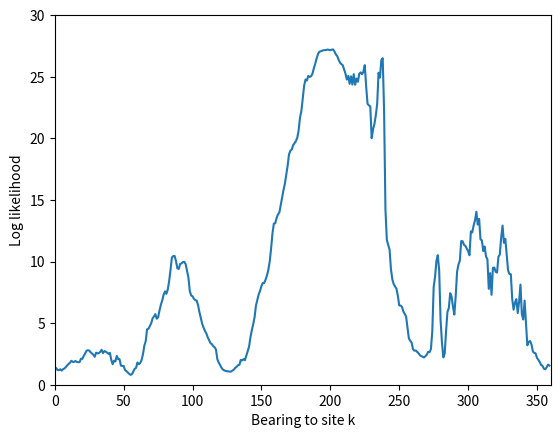

This chart was generated by the following Python code:
import matplotlib.pyplot as pp
from mpl_toolkits.mplot3d import Axes3D
from matplotlib import cm
from matplotlib.ticker import LinearLocator, FormatStrFormatter
import numpy as np

ll = np.array(
[1.42085322,1.35285993,1.18830269,1.18331967,1.2539594,
1.14629566,1.26103603,1.31740614,1.43424418,1.5681383,
1.68285517,1.77786335,1.94239073,1.85991538,1.84684639,
1.92689057,1.84848388,1.82714279,1.8340232,2.10766299,
2.10049191,2.3334456,2.52921488,2.75435864,2.80308071,
2.77025317,2.64043282,2.53971767,2.431595,2.26811926,
2.60220089,2.54506017,2.56741635,2.67036791,2.8363702,
2.56239404,2.73033644,2.68594506,2.60296885,2.50590471,
2.59168578,2.01459077,1.66340607,1.95167252,1.88557522,
2.34257014,2.07629265,2.07629265,1.55122727,1.52265882,
1.52265882,1.18562057,1.10143528,0.99590812,0.88447481,
0.80281091,0.84869958,1.07608606,1.28957983,1.37274796,
1.80177824,1.66130443,1.766591,1.99749587,2.47432673,
3.16668124,3.5324315,4.49856121,4.54236257,4.75885878,
4.99724189,5.3829304,5.54296404,5.73068744,5.36006045,
5.47033564,6.01917744,6.48662618,6.84280576,7.30446801,
7.57755932,7.37785583,7.7256427,8.40213043,9.32427439,
10.33314679,10.44341479,10.4456747,10.02059605,9.44087681,
9.39892858,9.81048187,9.84650344,9.95704007,9.97410347,
9.78692234,9.24804714,8.69368874,7.6020262,7.24597763,
7.17545225,6.97729585,6.86282533,6.82522856,6.45145464,
5.8890365,5.40211242,4.9356055,4.63304153,4.36810037,
4.16736339,3.85247784,3.61724461,3.37581578,3.29457663,
3.12553727,3.03986764,2.85162339,2.07084469,1.80210036,
1.58576171,1.3825189,1.23282325,1.16588396,1.11640877,
1.09467461,1.08070711,1.05859675,1.07333376,1.14646045,
1.22775175,1.36994894,1.45410118,1.58760806,1.61539101,
2.01147176,1.97345574,2.07696536,1.98859177,2.36099856,
2.71388417,3.07900137,3.84718879,4.42028854,4.90003706,
5.46696947,6.41187378,6.86588678,7.33916868,7.62160668,
8.00776564,8.25975522,8.25943134,8.52785776,8.86731614,
9.32451228,9.99755649,11.04674856,12.27969778,13.07868141,
13.10148852,13.52915837,13.82987658,13.97318636,14.58583373,
15.20068651,15.79484613,16.31265405,17.03341549,17.76771577,
18.69758074,18.99180054,19.0931561,19.436315,19.6036795,
19.77180467,20.04180387,20.65700458,21.68698447,22.23670298,
23.2391252,24.28119112,24.77823347,24.69072103,25.06540729,
24.98568913,25.0329275,25.2435202,25.66793669,26.0407556,
26.47062844,26.82178189,27.02321421,27.06201736,27.11041108,
27.14868674,27.16208886,27.16737774,27.2037518,27.18280484,
27.15035827,27.1962143,27.21587699,27.04933674,26.81131487,
26.67592484,26.38886478,26.14070121,26.02662676,25.93365229,
25.60175945,25.2437336,24.76710291,25.06459016,24.42232896,
25.03823864,24.363874,25.20686456,24.34475736,24.85263812,
24.58881956,25.24637087,25.3521147,25.20262916,25.39520765,
25.9400985,24.216794,22.80454504,22.67039742,22.59284591,
20.01381235,20.71948685,21.16326943,21.86379343,22.80027553,
25.32184173,24.92745193,26.33854958,26.50577445,22.35518401,
14.24740669,11.76569495,11.34076963,10.96775349,9.37777305,
8.55577117,8.16636561,7.96226728,7.79523045,7.21841155,
6.4379987,6.42531781,6.31772344,5.94785789,5.75100684,
5.52168572,4.62002575,3.76172853,3.55805953,3.42847367,
2.88682982,2.76357317,2.78037008,2.66181396,2.55485639,
2.3984411,2.32226239,2.27077265,2.21851097,2.31525,2.43457784,
2.67228837,2.63524532,2.89517243,4.31671471,7.92828997,
8.74199164,10.04297484,10.51622709,9.27723618,5.28286311,
3.44935004,2.21859843,2.52867303,4.32317368,5.91003788,
6.2192514,7.43210769,7.14852292,6.34828665,5.69460486,
7.19927671,9.17778928,9.75231093,10.06796635,11.66226356,
11.6480473,11.34993753,11.27139325,11.05540077,10.83676561,
10.50739434,12.44708245,12.36146359,12.9190121,13.33682798,
14.03698066,12.99546817,13.45873352,11.79023328,11.71969334,
10.85002248,11.22110598,10.40247315,10.19493863,7.77903829,
9.05777708,7.29687673,9.48110806,9.51534516,9.16173981,
9.10235845,10.38718463,10.55981958,11.94692843,12.91875216,
11.51787119,11.84614574,10.59316031,9.288531,8.98208584,
8.97109178,6.97859092,6.0932138,6.6429342,6.94804566,
5.81995147,6.71422977,8.12680477,5.72839566,5.29623185,
6.82837489,4.95410738,3.19814741,3.47209599,3.54579797,
3.26574731,2.70001497,2.58589049,2.5457589,2.17789079,
2.01833925,1.83891686,1.59609036,1.53750929,1.29786757,
1.25619743,1.40951654,1.63203151,1.55580947])

pp.axis([0,360,0,30])
pp.plot(range(0,360),ll)
pp.xlabel("Bearing to site k")
pp.ylabel("Log likelihood")
pp.show()
